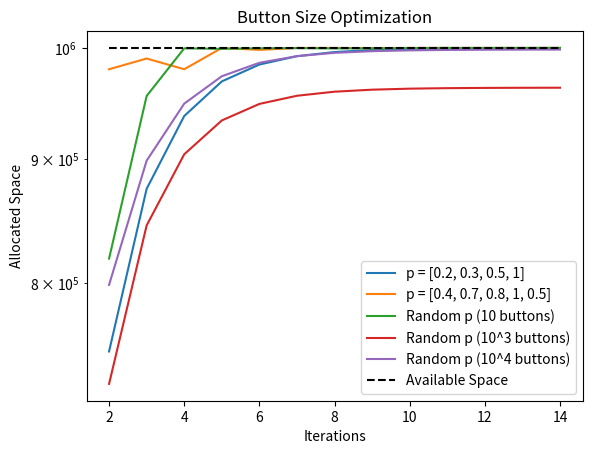

Recreate this plot in Python.
import numpy as np
from matplotlib import pyplot as plt

def max_button_size(p, A, s_min, max_iter=10, show_progress=True):
    n = len(p)

    # Initialization
    sizes = np.ones(n) * s_min
    if np.sum(sizes) >= A:
        raise ValueError("The minimum size of each button is too large, or there are too many buttons.")
    
    remaining_space = A - np.sum(sizes)

    # Calculate the initial delta increase (if the max iterations are set to less than 1, the initial allocation is returned)
    if max_iter > 0:
        delta_increase = remaining_space / n
    else:
        return sizes

    iteration = 0

    while remaining_space > 0 and iteration < max_iter:
        if show_progress:
            print(f"Iteration {iteration + 1}: Allocated {A - remaining_space:.2f} out of {A} area units.", end='\r')

        random_indices = np.random.permutation(n)
        # Assign new space to the buttons, according to their priority values
        for i in random_indices:
            # The size delta increase of each button is proportional to its priority value
            i_increase = delta_increase * p[i]
            if i_increase <= remaining_space:
                sizes[i] += i_increase
                remaining_space -= i_increase

            # Unless the button increase would exceed the available space
            else:
                break
        
        # Delta increase decay
        delta_increase *= 0.5 # Decay
        iteration += 1

    if show_progress:
        print("\nOptimization Complete!")
        print("")
        print("For buttons with priorities:")
        print(p)
        print("The found optimal sizes are:")
        print(sizes)
        print(f"Total space used: {A - remaining_space:.2f} out of {A} area units.")
        print("")
    
    return sizes, sum(sizes)
        
def plot_iteration_improvent(p, A, s_min, iterations):
    spaces = []
    for i in iterations:
        _, space_used = max_button_size(p, A, s_min, i, False)
        spaces.append(space_used)

    plt.plot(iterations, spaces)


if __name__ == "__main__":
    # Variable definitions
    p = np.array([0.2, 0.3, 0.5, 1])
    p_2 = np.array([0.4, 0.7, 0.8, 1, 0.5])   # Button priority (0-1)
    p_5 = np.random.rand(10)                  # Button priority (0-1)        
    p_3 = np.random.rand(10**3)               # Button priority (0-1)
    p_4 = np.random.rand(10**4)               # Button priority (0-1)
    A = 10**6                                 # Available screen area
    s_min = 20                                # Minimum size for each button
    
    # Function call
    sizes, _ = max_button_size(p, 1000, s_min)
    sizes_2, _ = max_button_size(p_2, 1000, s_min)
    sizes_5, _ = max_button_size(p_5, 1000, s_min, show_progress=False)
    print("Total space used for 10 buttons:", sum(sizes_5))
    sizes_3, allocated_3 = max_button_size(p_3, A, s_min, show_progress=False)
    print("Total space used for 1000 buttons:", allocated_3)
    sizes_4, allocated_4 = max_button_size(p_4, A, s_min, show_progress=False)
    print("Total space used for 10000 buttons:", allocated_4)

    # Plotting improvement with iterations
    iterations = range(2, 15)
    plt.figure()
    plot_iteration_improvent(p, A, s_min, iterations)
    plot_iteration_improvent(p_2, A, s_min, iterations)
    plot_iteration_improvent(p_5, A, s_min, iterations)
    plot_iteration_improvent(p_3, A, s_min, iterations)
    plot_iteration_improvent(p_4, A, s_min, iterations)
    plt.plot(iterations, [A] * len(iterations), linestyle='--', color='black')
    plt.legend(["p = [0.2, 0.3, 0.5, 1]", "p = [0.4, 0.7, 0.8, 1, 0.5]", "Random p (10 buttons)", "Random p (10^3 buttons)", "Random p (10^4 buttons)", "Available Space"])
    plt.xlabel("Iterations")
    plt.ylabel("Allocated Space")
    plt.yscale("log")
    # plt.xscale("log")
    plt.title("Button Size Optimization")
    plt.show()

    # three more toy examples
    p_toy_1 = np.random.rand(5).round(1)
    p_toy_2 = np.random.rand(5).round(1)
    p_toy_3 = np.random.rand(5).round(1)
    sizes_toy_1, at1 = max_button_size(p_toy_1, 1000, s_min, show_progress=False)
    sizes_toy_2, at2 = max_button_size(p_toy_2, 1000, s_min, show_progress=False)
    sizes_toy_3, at3 = max_button_size(p_toy_3, 1000, s_min, show_progress=False)

    print(p_toy_1)
    print(sizes_toy_1.round(1))
    print(at1.round(1))
    print(p_toy_2)
    print(sizes_toy_2.round(1))
    print(at2.round(1))
    print(p_toy_3)
    print(sizes_toy_3.round(1))
    print(at3.round(1))